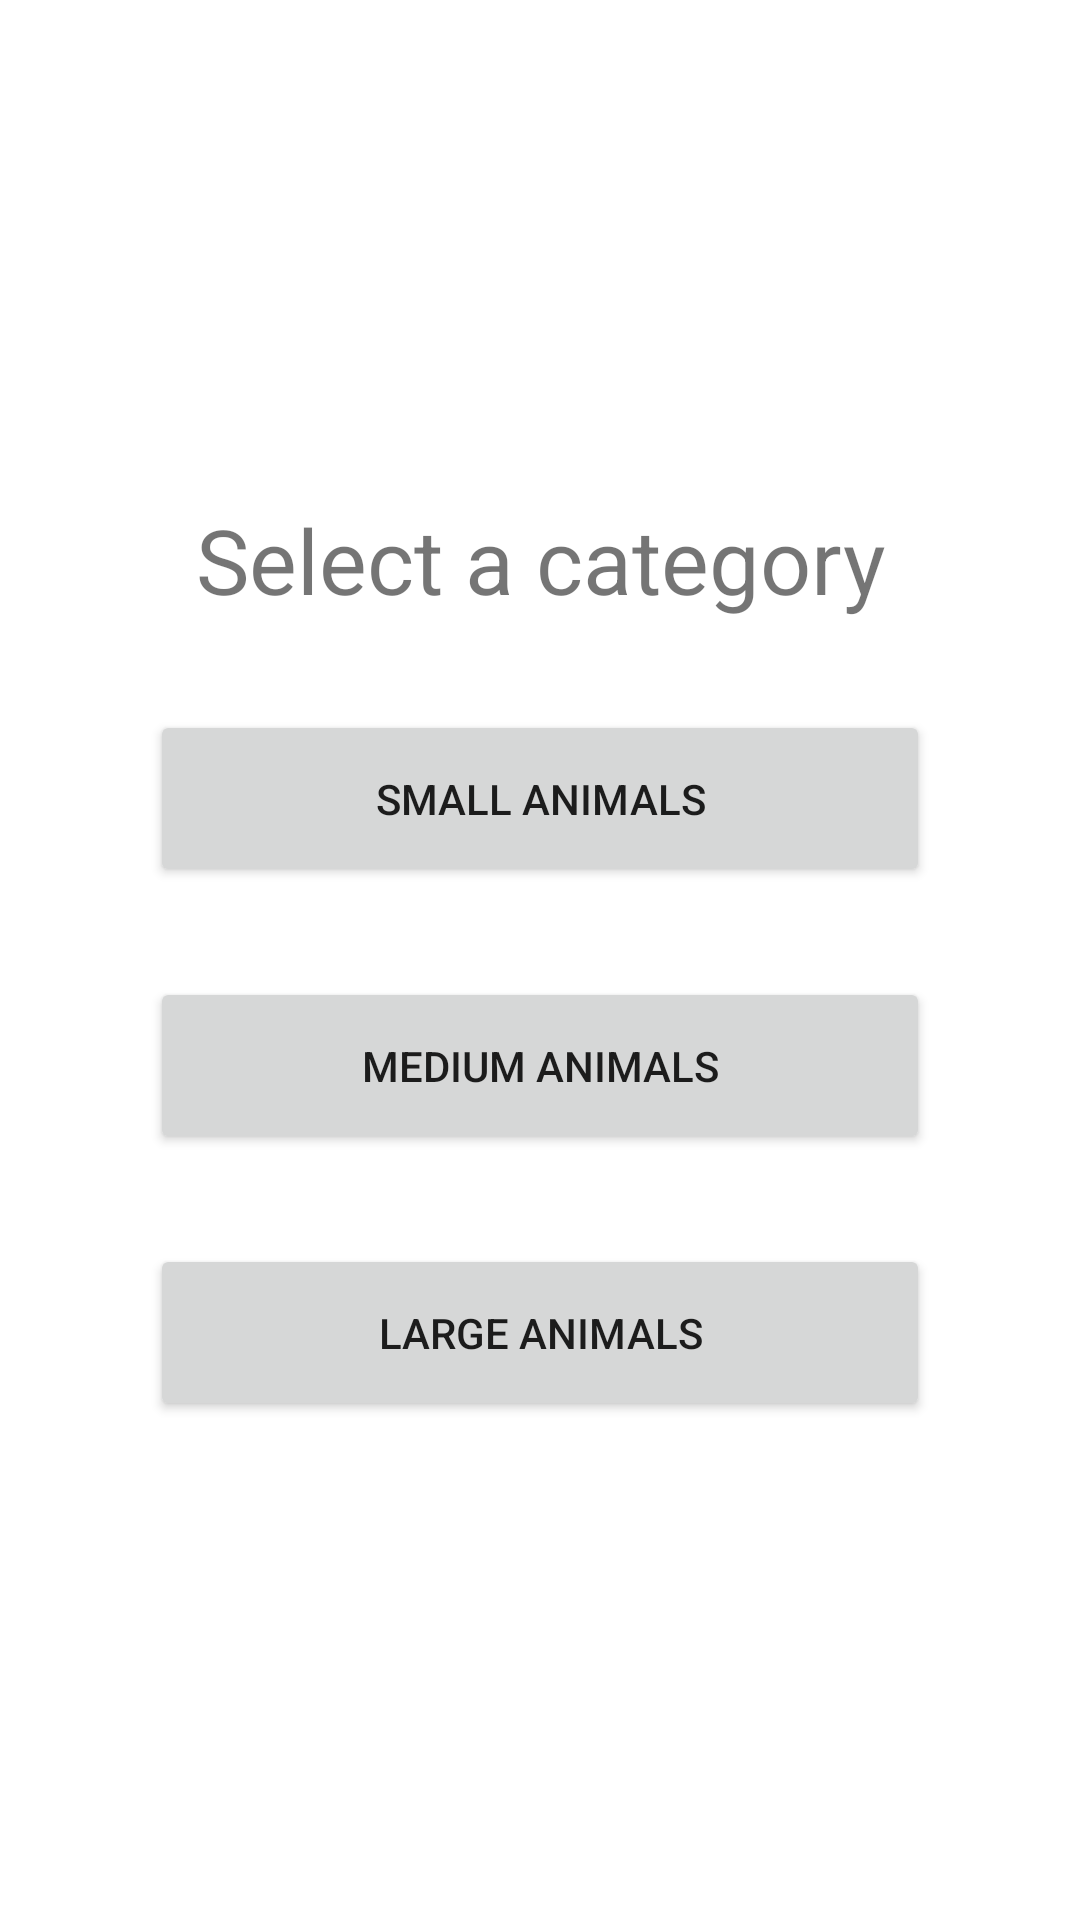

The Android layout XML behind this screen, and the referenced resources:
<!-- AndroidManifest.xml: application theme Theme.FoleyApp -->
<!-- res/layout/activity_main.xml -->
<?xml version="1.0" encoding="utf-8"?>
<androidx.appcompat.widget.LinearLayoutCompat xmlns:android="http://schemas.android.com/apk/res/android"
    xmlns:tools="http://schemas.android.com/tools"
    android:layout_width="match_parent"
    android:layout_height="match_parent"
    android:gravity="center"
    android:orientation="vertical"
    tools:context=".MainActivity">

    <TextView
        android:layout_width="match_parent"
        android:layout_height="wrap_content"
        android:layout_marginStart="50dp"
        android:layout_marginEnd="50dp"
        android:layout_marginBottom="30dp"
        android:gravity="center"
        android:text="@string/select_a_category"
        android:textSize="30sp" />

    <Button
        android:id="@+id/smallAnimalsButton"
        android:layout_width="match_parent"
        android:layout_height="wrap_content"
        android:layout_marginStart="50dp"
        android:layout_marginEnd="50dp"
        android:layout_marginBottom="30dp"
        android:onClick="categorySelected"
        android:paddingTop="20dp"
        android:paddingBottom="20dp"
        android:text="@string/small_animals" />

    <Button
        android:id="@+id/mediumAnimalsButton"
        android:layout_width="match_parent"
        android:layout_height="wrap_content"
        android:layout_marginStart="50dp"
        android:layout_marginEnd="50dp"
        android:layout_marginBottom="30dp"
        android:onClick="categorySelected"
        android:paddingTop="20dp"
        android:paddingBottom="20dp"
        android:text="@string/medium_animals" />

    <Button
        android:id="@+id/largeAnimalsButton"
        android:layout_width="match_parent"
        android:layout_height="wrap_content"
        android:layout_marginStart="50dp"
        android:layout_marginEnd="50dp"
        android:onClick="categorySelected"
        android:paddingTop="20dp"
        android:paddingBottom="20dp"
        android:text="@string/large_animals" />
</androidx.appcompat.widget.LinearLayoutCompat>
<!-- resources referenced by this layout -->
<resources>
  <string name="large_animals">Large Animals</string>
  <string name="medium_animals">Medium Animals</string>
  <string name="select_a_category">Select a category</string>
  <string name="small_animals">Small Animals</string>
  <style name="Theme.FoleyApp" parent="Theme.MaterialComponents.DayNight.DarkActionBar">
          
          <item name="colorPrimary">@color/purple_500</item>
          <item name="colorPrimaryVariant">@color/purple_700</item>
          <item name="colorOnPrimary">@color/white</item>
          
          <item name="colorSecondary">@color/teal_200</item>
          <item name="colorSecondaryVariant">@color/teal_700</item>
          <item name="colorOnSecondary">@color/black</item>
          
          <item name="android:statusBarColor" tools:targetApi="l">?attr/colorPrimaryVariant</item>
          
      </style>
  <!-- not gathered from this repository: default colours our renderer supplied (Android Studio template values) -->
  <color name="purple_500">#FF6200EE</color>
  <color name="purple_700">#FF3700B3</color>
  <color name="teal_200">#FF03DAC5</color>
  <color name="teal_700">#FF018786</color>
  <color name="black">#FF000000</color>
  <color name="white">#FFFFFFFF</color>
</resources>
